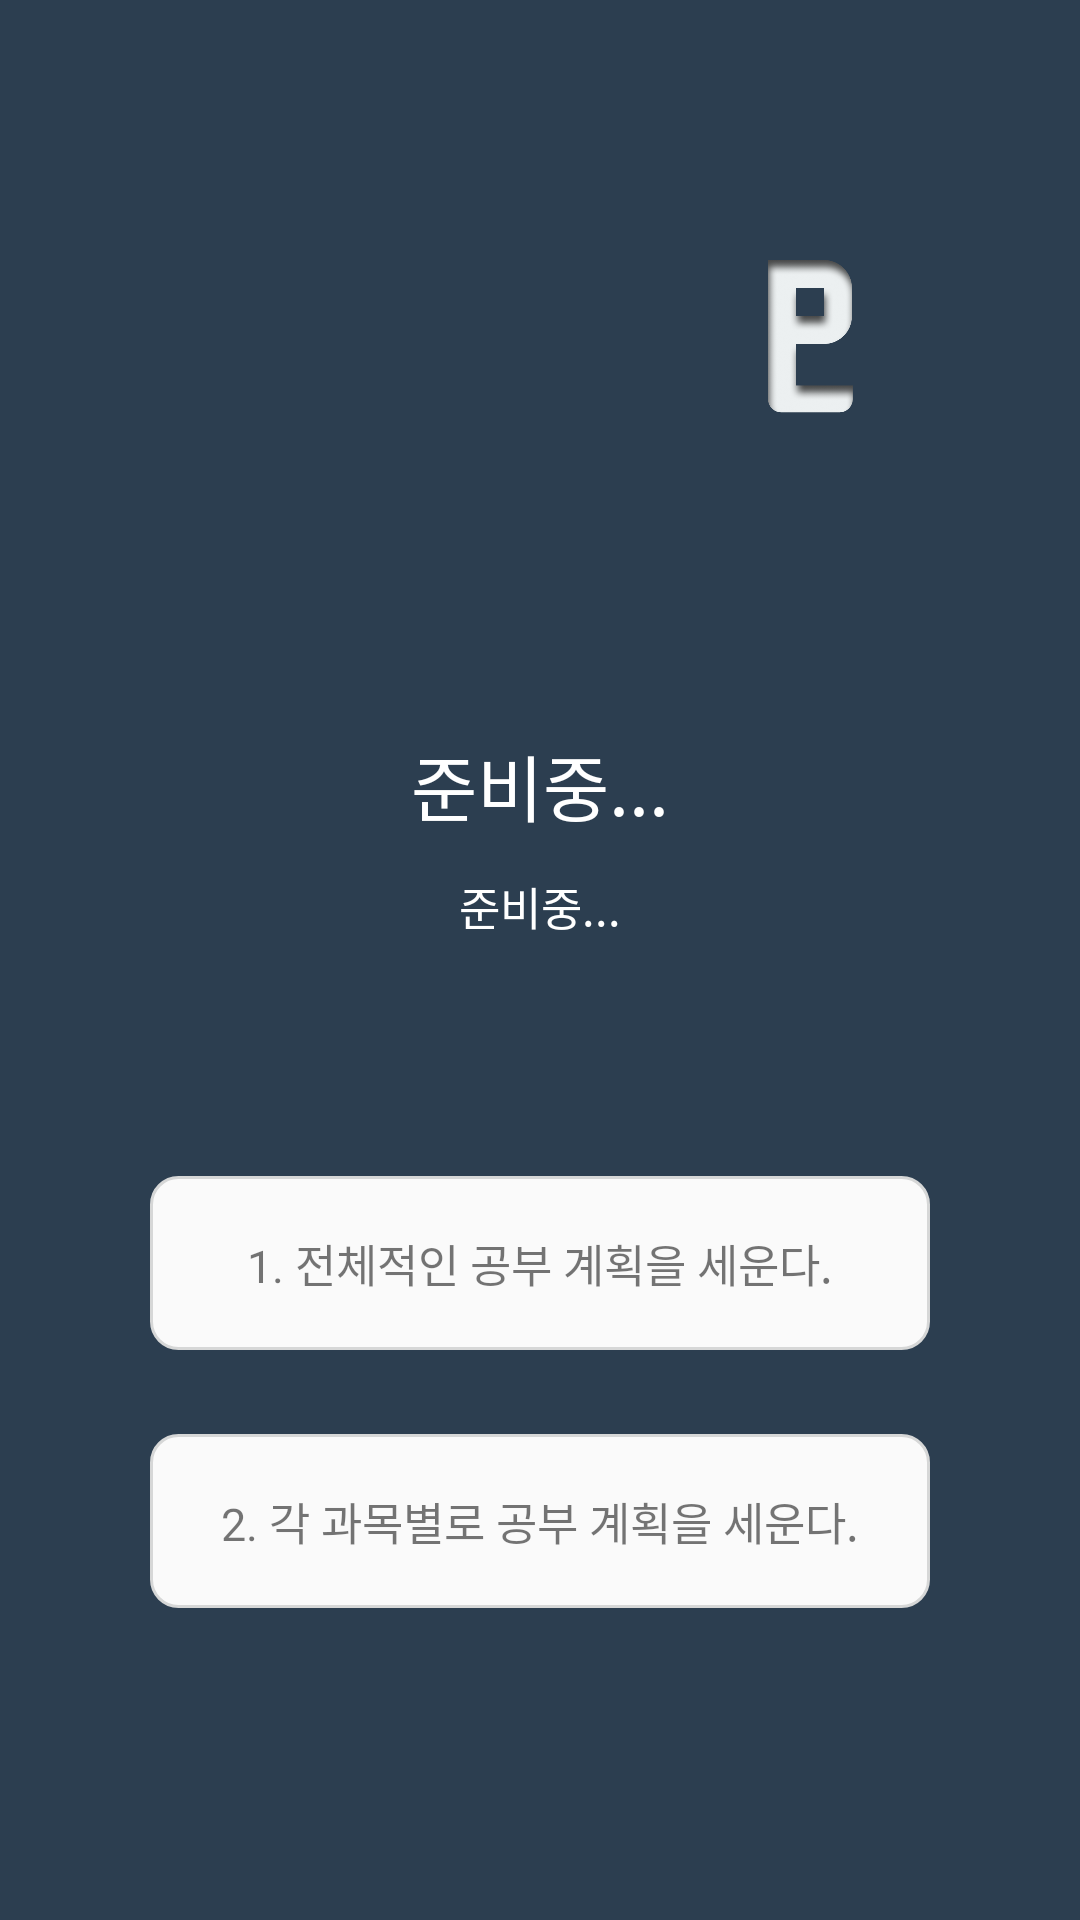

Write the Android layout XML for this screen, with the resource values it uses.
<!-- AndroidManifest.xml: activity theme SplashStatusTheme -->
<!-- res/layout/activity_qna.xml -->
<?xml version="1.0" encoding="utf-8"?>
<androidx.constraintlayout.widget.ConstraintLayout
    xmlns:android="http://schemas.android.com/apk/res/android"
    xmlns:app="http://schemas.android.com/apk/res-auto"
    android:layout_width="match_parent"
    android:layout_height="match_parent"
    android:background="@color/main_1">

    
    <ImageView
        android:id="@+id/ivLogo"
        android:layout_width="112dp"
        android:layout_height="112dp"
        android:src="@drawable/ic_logo"
        android:adjustViewBounds="true"
        app:layout_constraintTop_toTopOf="parent"
        app:layout_constraintEnd_toEndOf="parent"
        android:layout_marginEnd="34dp"
        android:layout_marginTop="54dp"/>


    
    <TextView
        android:id="@+id/planalog_ready"
        android:layout_width="wrap_content"
        android:layout_height="wrap_content"
        android:layout_marginTop="78dp"
        android:text="@string/ready"
        android:textColor="@color/white"
        android:textSize="24sp"
        app:layout_constraintStart_toStartOf="parent"
        app:layout_constraintEnd_toEndOf="parent"
        app:layout_constraintTop_toBottomOf="@id/ivLogo" />

    <TextView
        android:id="@+id/qna"
        android:layout_width="wrap_content"
        android:layout_height="wrap_content"
        android:layout_marginTop="12dp"
        android:textColor="@color/white"
        android:textSize="15sp"
        android:text="@string/ready"
        app:layout_constraintEnd_toEndOf="parent"
        app:layout_constraintStart_toStartOf="parent"
        app:layout_constraintTop_toBottomOf="@id/planalog_ready" />

    <TextView
        android:id="@+id/tvQuestion"
        android:layout_width="wrap_content"
        android:layout_height="wrap_content"
        android:gravity="center"
        android:textSize="20sp"
        android:fontFamily="@font/pretendard_medium"
        android:textColor="@android:color/white"
        app:layout_constraintTop_toBottomOf="@id/qna"
        app:layout_constraintEnd_toEndOf="parent"
        app:layout_constraintStart_toStartOf="parent"
        android:layout_marginTop="24dp"/>

    <TextView
        android:id="@+id/tvOption1"
        android:layout_width="0dp"
        android:layout_height="wrap_content"
        android:text="1. 전체적인 공부 계획을 세운다."
        android:gravity="center"
        android:textSize="15sp"
        android:padding="18dp"
        android:layout_marginTop="28dp"
        android:layout_marginStart="50dp"
        android:layout_marginEnd="50dp"
        android:fontFamily="@font/pretendard_medium"
        android:background="@drawable/btn_round"
        app:layout_constraintEnd_toEndOf="parent"
        app:layout_constraintStart_toStartOf="parent"
        app:layout_constraintTop_toBottomOf="@id/tvQuestion"
        />

    <TextView
        android:id="@+id/tvOption2"
        android:layout_width="0dp"
        android:layout_height="wrap_content"
        android:text="2. 각 과목별로 공부 계획을 세운다."
        android:gravity="center"
        android:textSize="15sp"
        android:layout_marginTop="28dp"
        android:padding="18dp"
        android:layout_marginStart="50dp"
        android:layout_marginEnd="50dp"
        android:fontFamily="@font/pretendard_medium"
        android:background="@drawable/btn_round"
        app:layout_constraintEnd_toEndOf="parent"
        app:layout_constraintStart_toStartOf="parent"
        app:layout_constraintTop_toBottomOf="@id/tvOption1"
        />

    <TextView
        android:id="@+id/tvFollowUpQuestion"
        android:layout_width="wrap_content"
        android:layout_height="wrap_content"
        android:text="이제 PPT를 만들어볼까?\n아자아자 파이팅!"
        android:gravity="center"
        android:visibility="gone"
        android:textSize="26sp"
        android:fontFamily="@font/pretendard_medium"
        app:layout_constraintTop_toBottomOf="@+id/tvOption2"
        app:layout_constraintEnd_toEndOf="parent"
        app:layout_constraintStart_toStartOf="parent"
        android:layout_marginTop="24dp"/>

    <TextView
        android:id="@+id/tvFollowUpOption1"
        android:layout_width="0dp"
        android:layout_height="wrap_content"
        android:visibility="gone"
        android:text="1. 아이디어가 떠오르면 먼저 작성해본다."
        android:textSize="15sp"
        android:padding="8dp"
        android:layout_marginStart="50dp"
        android:layout_marginEnd="50dp"
        android:background="@drawable/btn_round"
        app:layout_constraintEnd_toEndOf="parent"
        app:layout_constraintStart_toStartOf="parent"
        app:layout_constraintTop_toBottomOf="@+id/tvFollowUpQuestion"
        android:layout_marginTop="28dp"
        />

    <TextView
        android:id="@+id/tvFollowUpOption2"
        android:layout_width="0dp"
        android:layout_height="wrap_content"
        android:visibility="gone"
        android:text="2. 초안을 시작으로 단계별로 만든다."
        android:textSize="15sp"
        android:padding="8dp"
        android:background="@drawable/btn_round"
        app:layout_constraintEnd_toEndOf="parent"
        app:layout_constraintStart_toStartOf="parent"
        app:layout_constraintTop_toBottomOf="@+id/tvFollowUpOption1"
        android:layout_marginTop="28dp"/>

    <TextView
        android:id="@+id/tvFollowUpQuestion2"
        android:layout_width="wrap_content"
        android:layout_height="wrap_content"
        android:text="오늘 정말 말도 안 되는 하루를 보냈다!\n이런 건 좀 적어둬야겠어."
        android:visibility="gone"
        android:textSize="26sp"
        android:fontFamily="@font/pretendard_medium"
        app:layout_constraintTop_toBottomOf="@+id/tvFollowUpOption2"
        app:layout_constraintEnd_toEndOf="parent"
        app:layout_constraintStart_toStartOf="parent"
        android:layout_marginTop="24dp"/>

    <TextView
        android:id="@+id/tvFollow2UpOption1"
        android:layout_width="0dp"
        android:layout_height="wrap_content"
        android:visibility="gone"
        android:text="1. 오늘 일어난 일들을 생각나는 대로 적는다."
        android:textSize="15sp"
        android:padding="8dp"
        android:background="@drawable/btn_round"
        app:layout_constraintEnd_toEndOf="parent"
        app:layout_constraintStart_toStartOf="parent"
        app:layout_constraintTop_toBottomOf="@+id/tvFollowUpQuestion2"
        android:layout_marginTop="28dp"
        />

    <TextView
        android:id="@+id/tvFollow2UpOption2"
        android:layout_width="0dp"
        android:layout_height="wrap_content"
        android:visibility="gone"
        android:text="2. 오늘 일어난 일들을 시간 순으로 정리한다."
        android:textSize="15sp"
        android:padding="8dp"
        android:background="@drawable/btn_round"
        app:layout_constraintEnd_toEndOf="parent"
        app:layout_constraintStart_toStartOf="parent"
        app:layout_constraintTop_toBottomOf="@+id/tvFollow2UpOption1"
        android:layout_marginTop="28dp"/>



</androidx.constraintlayout.widget.ConstraintLayout>
<!-- resources referenced by this layout -->
<resources>
  <color name="main_1">#2C3E50</color>
  <color name="white">#FFFFFFFF</color>
  <!-- drawable btn_round (drawable) -->
  <?xml version="1.0" encoding="utf-8"?>
  <shape xmlns:android="http://schemas.android.com/apk/res/android"
      android:padding="10dp"
      android:shape="rectangle">
      <solid android:color="?android:colorBackground" />
      <corners
          android:bottomLeftRadius="9dp"
          android:bottomRightRadius="9dp"
          android:topLeftRadius="9dp"
          android:topRightRadius="9dp"/>
      <stroke
          android:width="1dp"
          android:color="?attr/colorButtonNormal"/>
  </shape>
  <!-- drawable ic_logo: png bitmap (drawable, 51462 bytes) -->
  <string name="ready"> 준비중...</string>
  <style name="SplashStatusTheme" parent="Theme.AppCompat.Light.NoActionBar">
          <item name="android:windowTranslucentStatus">false</item>
          <item name="android:statusBarColor">@color/main_1</item>
          <item name="android:windowLightStatusBar">false</item>
      </style>
</resources>
